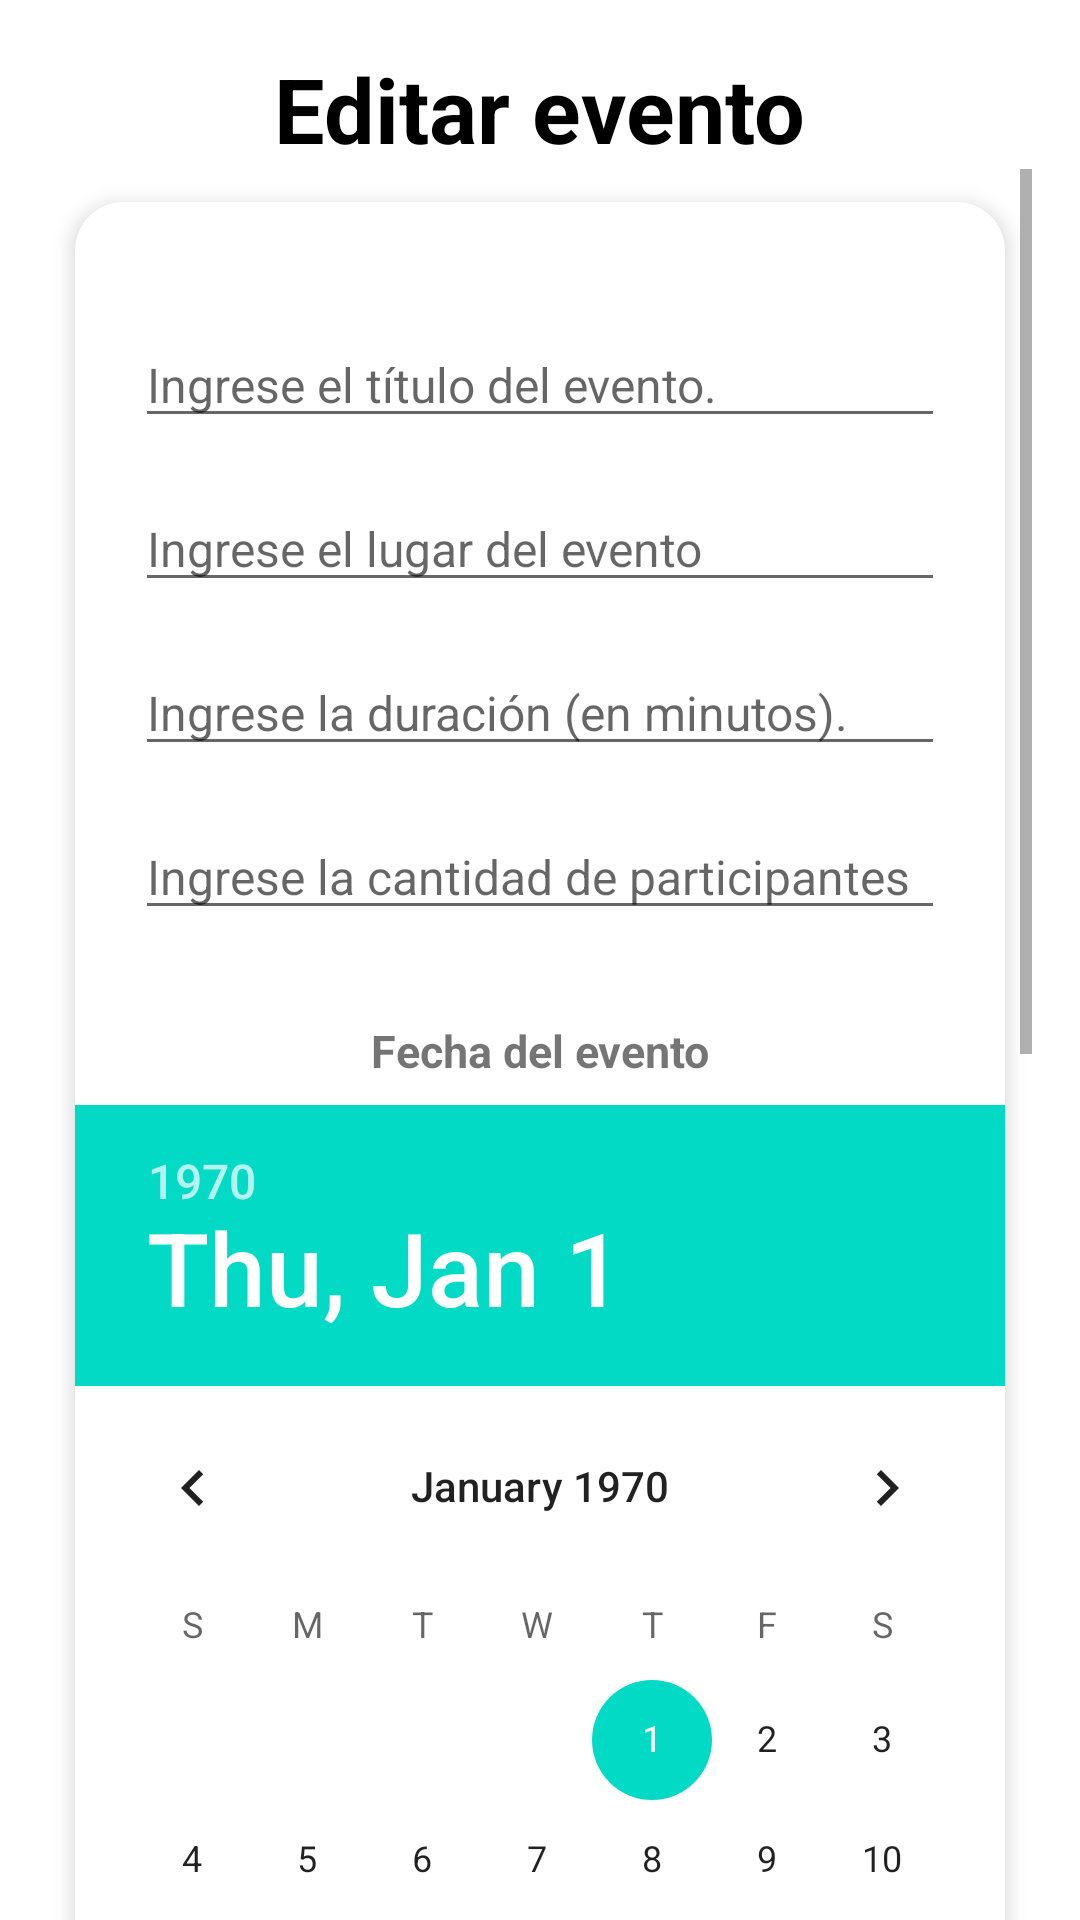

Android layout source for this screen:
<!-- AndroidManifest.xml: application theme Theme.Hive -->
<!-- res/layout/fragment_event_edit.xml -->
<?xml version="1.0" encoding="utf-8"?>
<RelativeLayout
    xmlns:android="http://schemas.android.com/apk/res/android"
    xmlns:app="http://schemas.android.com/apk/res-auto"
    xmlns:tools="http://schemas.android.com/tools"
    android:id="@+id/container"
    android:layout_width="match_parent"
    android:layout_height="match_parent"
    android:paddingStart="16dp"
    android:paddingEnd="16dp"
    tools:context=".view.EventCreationFragment">

    
    <TextView
        android:id="@+id/titleTextView"
        android:layout_width="wrap_content"
        android:layout_height="wrap_content"
        android:text="Editar evento"
        android:textSize="30sp"
        android:textStyle="bold"
        android:textColor="@android:color/black"
        android:layout_centerHorizontal="true"
        android:layout_marginTop="16dp"/>

    <ScrollView
        android:layout_width="match_parent"
        android:layout_height="match_parent"
        android:layout_below="@+id/titleTextView">

        <androidx.cardview.widget.CardView
            android:layout_width="match_parent"
            android:layout_height="wrap_content"
            app:cardCornerRadius="16dp"
            app:cardElevation="4dp"
            app:cardUseCompatPadding="true">

            <androidx.constraintlayout.widget.ConstraintLayout
                android:layout_width="match_parent"
                android:layout_height="wrap_content">

                <EditText
                    android:id="@+id/inputBox"
                    android:layout_width="0dp"
                    android:layout_height="wrap_content"
                    android:textSize="16sp"
                    android:hint="Ingrese el título del evento."
                    android:maxLength="20"
                    app:layout_constraintStart_toStartOf="parent"
                    app:layout_constraintEnd_toEndOf="parent"
                    app:layout_constraintTop_toTopOf="parent"
                    android:layout_marginLeft="20dp"
                    android:layout_marginRight="20dp"
                    android:layout_marginTop="40dp"
                    app:layout_constraintBottom_toTopOf="@+id/inputBoxLugar" />

                <EditText
                    android:id="@+id/inputBoxLugar"
                    android:layout_width="0dp"
                    android:layout_height="wrap_content"
                    android:textSize="16sp"
                    android:hint="Ingrese el lugar del evento"
                    app:layout_constraintStart_toStartOf="parent"
                    app:layout_constraintEnd_toEndOf="parent"
                    android:layout_marginTop="16dp"
                    android:layout_marginLeft="20dp"
                    android:layout_marginRight="20dp"
                    android:maxLength="50"
                    app:layout_constraintTop_toBottomOf="@+id/inputBox"
                    />

                <EditText
                    android:id="@+id/inputBoxDuration"
                    android:layout_width="0dp"
                    android:layout_height="wrap_content"
                    android:textSize="16sp"
                    android:hint="Ingrese la duración (en minutos)."
                    app:layout_constraintStart_toStartOf="parent"
                    app:layout_constraintEnd_toEndOf="parent"
                    android:layout_marginTop="16dp"
                    android:layout_marginLeft="20dp"
                    android:layout_marginRight="20dp"
                    android:inputType="number"
                    android:maxLength="3"
                    app:layout_constraintTop_toBottomOf="@+id/inputBoxLugar"
                    />

                <EditText
                    android:id="@+id/inputBoxParticipant"
                    android:layout_width="0dp"
                    android:layout_height="wrap_content"
                    android:textSize="16sp"
                    android:hint="Ingrese la cantidad de participantes"
                    app:layout_constraintStart_toStartOf="parent"
                    app:layout_constraintEnd_toEndOf="parent"
                    android:layout_marginTop="16dp"
                    android:layout_marginLeft="20dp"
                    android:layout_marginRight="20dp"
                    android:inputType="number"
                    android:maxLength="3"
                    app:layout_constraintTop_toBottomOf="@+id/inputBoxDuration"
                    />

                <TextView
                    android:id="@+id/textViewDateEvent"
                    android:layout_width="wrap_content"
                    android:layout_height="wrap_content"
                    android:text="Fecha del evento"
                    app:layout_constraintTop_toBottomOf="@+id/inputBoxParticipant"
                    app:layout_constraintStart_toStartOf="parent"
                    app:layout_constraintEnd_toEndOf="parent"
                    android:textSize="15sp"
                    android:textStyle="bold"
                    android:layout_marginTop="30dp"
                    android:layout_marginHorizontal="16dp" />

                <DatePicker
                    android:id="@+id/datePicker"
                    android:layout_width="0dp"
                    android:layout_height="wrap_content"
                    android:layout_marginTop="8dp"
                    android:datePickerMode="calendar"
                    android:textSize="16sp"
                    app:layout_constraintEnd_toEndOf="parent"
                    app:layout_constraintHorizontal_bias="0.0"
                    app:layout_constraintStart_toStartOf="parent"
                    app:layout_constraintTop_toBottomOf="@+id/textViewDateEvent" />

                <TextView
                    android:id="@+id/textViewTypeEvent"
                    android:layout_width="wrap_content"
                    android:layout_height="wrap_content"
                    android:text="Tipo del evento"
                    app:layout_constraintTop_toBottomOf="@+id/datePicker"
                    app:layout_constraintStart_toStartOf="parent"
                    app:layout_constraintEnd_toEndOf="parent"
                    android:textSize="15sp"
                    android:textStyle="bold"
                    android:layout_marginTop="30dp"
                    android:layout_marginHorizontal="16dp" />

                <Spinner
                    android:id="@+id/spinner1"
                    android:layout_width="0dp"
                    android:layout_height="wrap_content"
                    android:layout_marginTop="16dp"
                    android:entries="@array/createEvent"
                    android:prompt="@string/create_event_spinner_prompt"
                    android:spinnerMode="dialog"
                    app:layout_constraintStart_toStartOf="parent"
                    app:layout_constraintEnd_toEndOf="parent"
                    android:layout_marginLeft="20dp"
                    android:layout_marginRight="20dp"
                    app:layout_constraintTop_toBottomOf="@+id/textViewTypeEvent"
                    />

                <EditText
                    android:id="@+id/textBoxDescription"
                    android:layout_width="0dp"
                    android:layout_height="wrap_content"
                    android:hint="Ingrese la descripción del evento"
                    android:layout_marginTop="16dp"
                    android:maxLength="500"
                    android:maxLines="4"
                    android:textSize="16sp"
                    app:layout_constraintStart_toStartOf="parent"
                    app:layout_constraintEnd_toEndOf="parent"
                    android:layout_marginLeft="20dp"
                    android:layout_marginRight="20dp"
                    app:layout_constraintTop_toBottomOf="@+id/spinner1"
                    />

                <EditText
                    android:id="@+id/textBox"
                    android:layout_width="0dp"
                    android:layout_height="wrap_content"
                    android:textSize="16sp"
                    android:hint= "Enlaces de interés (sepárelos por un espacio)"
                    android:layout_marginTop="16dp"
                    app:layout_constraintStart_toStartOf="parent"
                    app:layout_constraintEnd_toEndOf="parent"
                    android:layout_marginLeft="20dp"
                    android:layout_marginRight="20dp"
                    app:layout_constraintTop_toBottomOf="@+id/textBoxDescription"
                    />

                <EditText
                    android:id="@+id/textBox2"
                    android:layout_width="0dp"
                    android:layout_height="wrap_content"
                    android:textSize="16sp"
                    android:hint="Palabras clave (sepárelos por un espacio)"
                    android:layout_marginTop="16dp"
                    app:layout_constraintStart_toStartOf="parent"
                    app:layout_constraintEnd_toEndOf="parent"
                    android:layout_marginLeft="20dp"
                    android:layout_marginRight="20dp"
                    app:layout_constraintTop_toBottomOf="@+id/textBox"
                    />

                <Button
                    android:id="@+id/submitButton"
                    android:layout_width="wrap_content"
                    android:layout_height="wrap_content"
                    android:text="Editar"
                    android:textSize="16sp"
                    app:layout_constraintStart_toStartOf="parent"
                    app:layout_constraintEnd_toEndOf="parent"
                    android:layout_marginTop="30dp"
                    android:layout_marginBottom="30dp"
                    app:layout_constraintTop_toBottomOf="@+id/textBox2"
                    app:layout_constraintBottom_toBottomOf="parent"
                    android:backgroundTint="@color/blueButtonColor"/>

            </androidx.constraintlayout.widget.ConstraintLayout>
        </androidx.cardview.widget.CardView>
    </ScrollView>
</RelativeLayout>
<!-- resources referenced by this layout -->
<resources>
  <string-array name="createEvent">
          <item>Académico</item>
          <item>Cultural</item>
          <item>Deportivo</item>
          <item>Entretenimiento</item>
          <item>Otro</item>
      </string-array>
  <color name="blueButtonColor">#2196F3</color>
  <string name="create_event_spinner_prompt">Seleccione el tipo de evento</string>
  <style name="Theme.Hive" parent="Theme.MaterialComponents.DayNight.DarkActionBar">
          
          <item name="colorPrimary">@color/purple_500</item>
          <item name="colorPrimaryVariant">@color/purple_700</item>
          <item name="colorOnPrimary">@color/white</item>
          
          <item name="colorSecondary">@color/teal_200</item>
          <item name="colorSecondaryVariant">@color/teal_700</item>
          <item name="colorOnSecondary">@color/black</item>
          
          <item name="android:statusBarColor">?attr/colorPrimaryVariant</item>
          
      </style>
  <color name="purple_500">#FF6200EE</color>
  <color name="purple_700">#FF3700B3</color>
  <color name="white">#FFFFFFFF</color>
  <color name="teal_200">#FF03DAC5</color>
  <color name="teal_700">#FF018786</color>
  <color name="black">#FF000000</color>
</resources>
